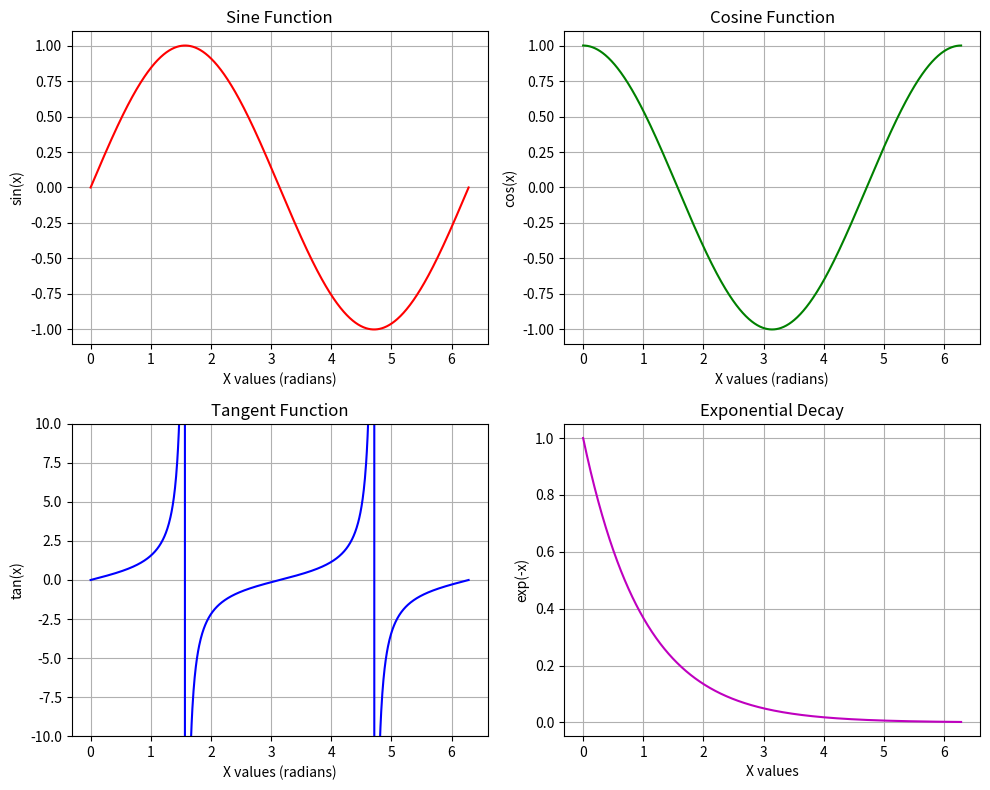

Recreate this plot in Python.
# Importing the necessary libraries
import matplotlib.pyplot as plt  # pyplot for plotting
import numpy as np  # numpy for numerical operations

# Let's create an array of 1000 values between 0 and 2*pi for our x-axis
x = np.linspace(0, 2 * np.pi, 1000)

# Now we define four different functions to plot
y1 = np.sin(x)  # Sine wave
y2 = np.cos(x)  # Cosine wave
y3 = np.tan(x)  # Tangent function
y4 = np.exp(-x)  # Exponential decay

# Let's create a figure with multiple subplots.
# We create a 2x2 grid (2 rows, 2 columns) of subplots using plt.subplots()
fig, axs = plt.subplots(2, 2, figsize=(10, 8))  # figsize sets the size of the figure (width, height)

# Plotting on the first subplot (top-left)
axs[0, 0].plot(x, y1, 'r')  # 'r' specifies the line color as red
axs[0, 0].set_title('Sine Function')  # Adding a title to the subplot
axs[0, 0].set_xlabel('X values (radians)')
axs[0, 0].set_ylabel('sin(x)')
axs[0, 0].grid(True)  # Adding a grid for better visualization

# Plotting on the second subplot (top-right)
axs[0, 1].plot(x, y2, 'g')  # 'g' specifies the line color as green
axs[0, 1].set_title('Cosine Function')
axs[0, 1].set_xlabel('X values (radians)')
axs[0, 1].set_ylabel('cos(x)')
axs[0, 1].grid(True)

# Plotting on the third subplot (bottom-left)
axs[1, 0].plot(x, y3, 'b')  # 'b' specifies the line color as blue
axs[1, 0].set_title('Tangent Function')
axs[1, 0].set_xlabel('X values (radians)')
axs[1, 0].set_ylabel('tan(x)')
axs[1, 0].set_ylim(-10, 10)  # Limiting the y-axis to avoid large tangent values
axs[1, 0].grid(True)

# Plotting on the fourth subplot (bottom-right)
axs[1, 1].plot(x, y4, 'm')  # 'm' specifies the line color as magenta
axs[1, 1].set_title('Exponential Decay')
axs[1, 1].set_xlabel('X values')
axs[1, 1].set_ylabel('exp(-x)')
axs[1, 1].grid(True)

# Adjust the layout so the subplots don't overlap
plt.tight_layout()

# Displaying the figure
plt.show()

# Key Notes:
# - We used 'axs[row, col]' to access each subplot in the 2x2 grid.
# - Each subplot has its own x-axis and y-axis labels, title, and grid.
# - plt.tight_layout() makes sure that subplots are nicely spaced out.
# - This demonstrates the power of matplotlib in creating complex figures with multiple plots in one view.
